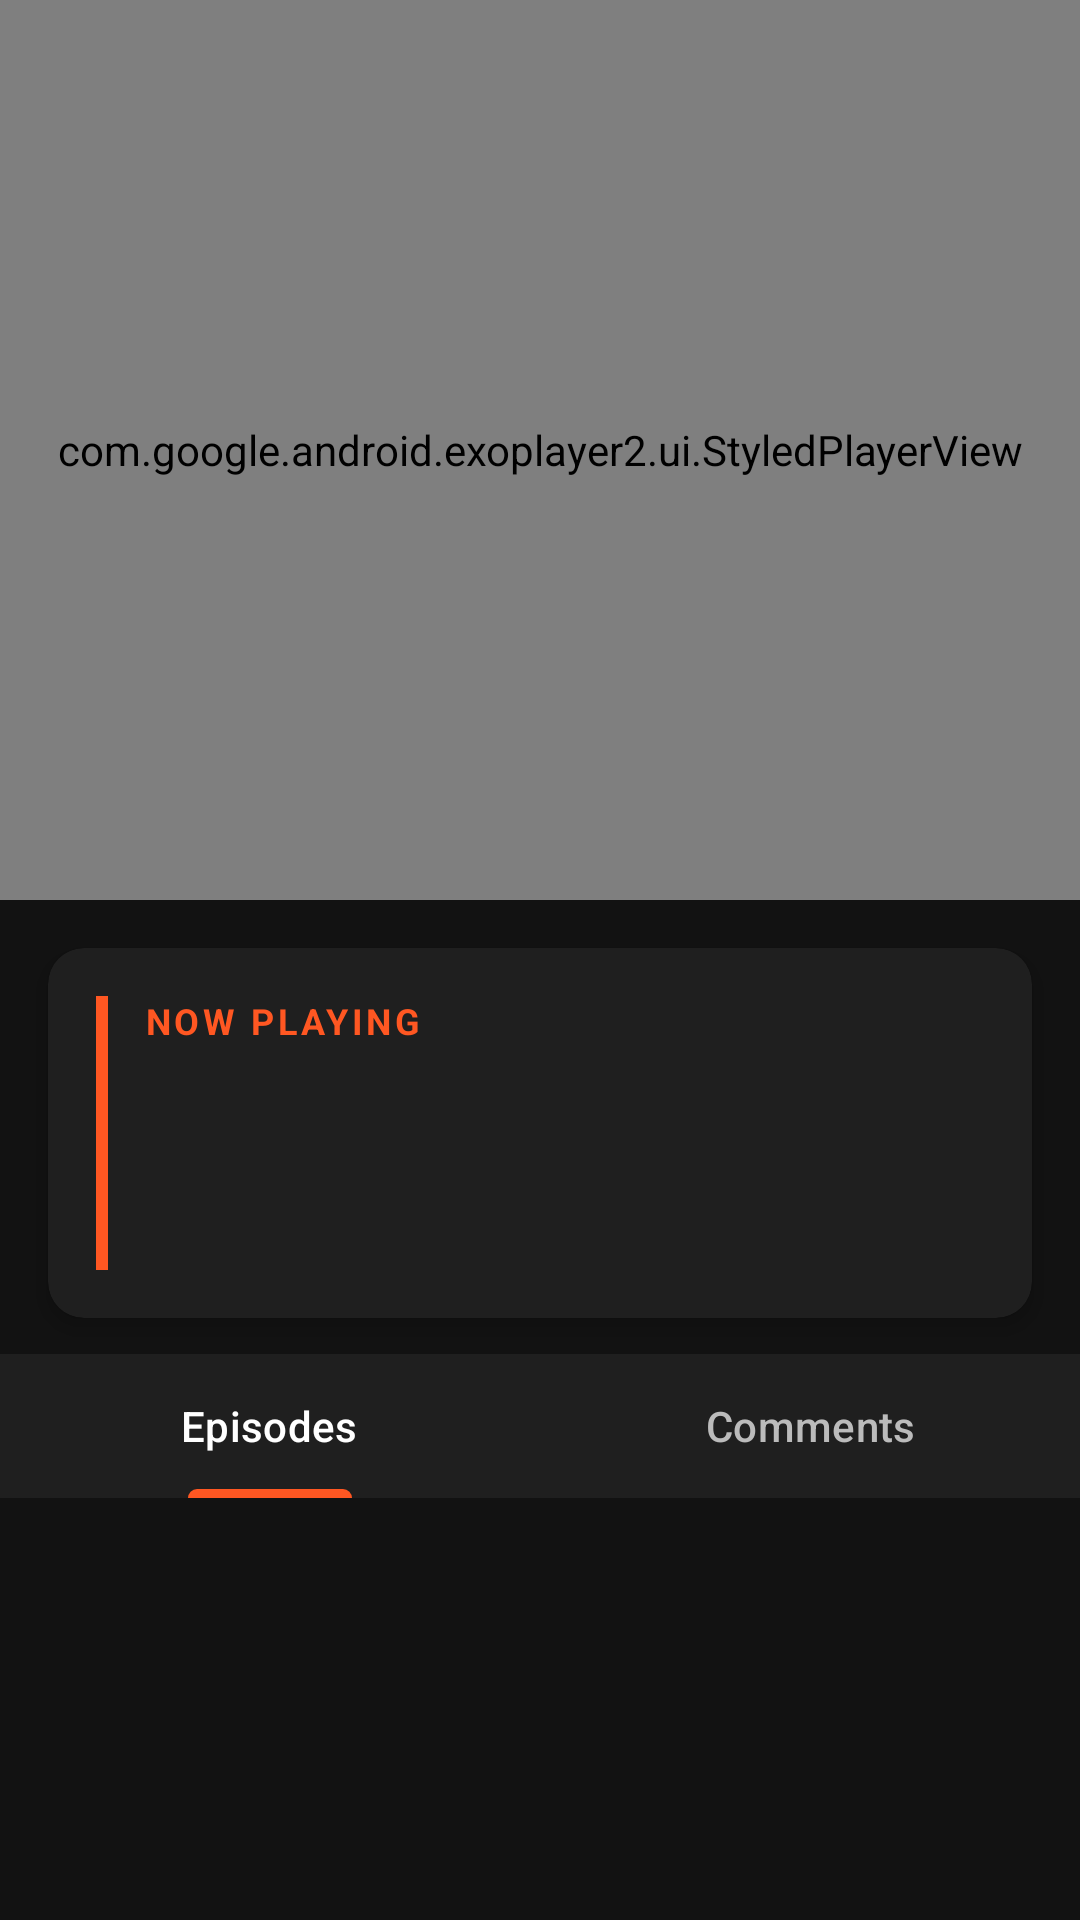

Produce the Android XML layout that renders to this screen, including the resource entries it uses.
<!-- AndroidManifest.xml: activity theme Theme.App.AniWatch -->
<!-- res/layout/activity_player.xml -->
<?xml version="1.0" encoding="utf-8"?>
<androidx.constraintlayout.widget.ConstraintLayout xmlns:android="http://schemas.android.com/apk/res/android"
        xmlns:app="http://schemas.android.com/apk/res-auto"
        android:id="@+id/root"
        android:layout_width="match_parent"
        android:layout_height="match_parent"
        android:focusable="true"
        android:keepScreenOn="true"
        android:background="#121212">

    <com.google.android.exoplayer2.ui.StyledPlayerView
            android:id="@+id/playerView"
            android:layout_width="match_parent"
            android:layout_height="300dp"
            app:layout_constraintStart_toStartOf="parent"
            app:layout_constraintEnd_toEndOf="parent"
            app:layout_constraintTop_toTopOf="parent"
            app:show_subtitle_button="true"
            app:resize_mode="fit"
            app:show_buffering="when_playing"
            app:show_fastforward_button="true"
            app:show_next_button="false"
            app:show_previous_button="false"
            app:show_rewind_button="true"
            app:use_artwork="true"
            app:use_controller="true" />

    <androidx.cardview.widget.CardView
            android:id="@+id/episodeInfoContainer"
            android:layout_width="match_parent"
            android:layout_height="wrap_content"
            android:layout_margin="16dp"
            app:cardCornerRadius="12dp"
            app:cardElevation="4dp"
            app:cardBackgroundColor="#1F1F1F"
            app:layout_constraintTop_toBottomOf="@id/playerView"
            app:layout_constraintStart_toStartOf="parent"
            app:layout_constraintEnd_toEndOf="parent">

        <androidx.constraintlayout.widget.ConstraintLayout
                android:layout_width="match_parent"
                android:layout_height="wrap_content"
                android:padding="16dp">

            <View
                    android:id="@+id/nowPlayingIndicator"
                    android:layout_width="4dp"
                    android:layout_height="0dp"
                    android:background="#FF5722"
                    app:layout_constraintTop_toTopOf="parent"
                    app:layout_constraintBottom_toBottomOf="parent"
                    app:layout_constraintStart_toStartOf="parent" />

            <LinearLayout
                    android:layout_width="0dp"
                    android:layout_height="wrap_content"
                    android:orientation="vertical"
                    android:layout_marginStart="12dp"
                    app:layout_constraintStart_toEndOf="@id/nowPlayingIndicator"
                    app:layout_constraintEnd_toEndOf="parent"
                    app:layout_constraintTop_toTopOf="parent">

                <TextView
                        android:id="@+id/nowPlayingLabel"
                        android:layout_width="wrap_content"
                        android:layout_height="wrap_content"
                        android:text="NOW PLAYING"
                        android:textSize="12sp"
                        android:textColor="#FF5722"
                        android:textStyle="bold"
                        android:letterSpacing="0.1" />

                <TextView
                        android:id="@+id/animeTitleText"
                        android:layout_width="wrap_content"
                        android:layout_height="wrap_content"
                        android:textSize="18sp"
                        android:textColor="#FFFFFF"
                        android:textStyle="bold"
                        android:layout_marginTop="4dp" />

                <TextView
                        android:id="@+id/episodeTitleText"
                        android:layout_width="wrap_content"
                        android:layout_height="wrap_content"
                        android:textSize="16sp"
                        android:textColor="#BBBBBB"
                        android:layout_marginTop="4dp" />

                <TextView
                        android:id="@+id/episodeNumberText"
                        android:layout_width="wrap_content"
                        android:layout_height="wrap_content"
                        android:textSize="14sp"
                        android:textColor="#888888"
                        android:layout_marginTop="2dp" />
            </LinearLayout>
        </androidx.constraintlayout.widget.ConstraintLayout>
    </androidx.cardview.widget.CardView>

    <com.google.android.material.tabs.TabLayout
        android:id="@+id/tabLayout"
        android:layout_width="match_parent"
        android:layout_height="wrap_content"
        android:background="#1F1F1F"
        android:layout_marginTop="12dp"
        app:layout_constraintTop_toBottomOf="@id/episodeInfoContainer"
        app:layout_constraintStart_toStartOf="parent"
        app:layout_constraintEnd_toEndOf="parent"
        app:tabTextColor="#BBBBBB"
        app:tabSelectedTextColor="#FFFFFF"
        app:tabIndicatorColor="#FF5722"
        app:tabMode="fixed">

        <com.google.android.material.tabs.TabItem
            android:layout_width="wrap_content"
            android:layout_height="wrap_content"
            android:text="Episodes" />

        <com.google.android.material.tabs.TabItem
            android:layout_width="wrap_content"
            android:layout_height="wrap_content"
            android:text="Comments" />

    </com.google.android.material.tabs.TabLayout>

    <androidx.viewpager2.widget.ViewPager2
        android:id="@+id/viewPager"
        android:layout_width="match_parent"
        android:layout_height="0dp"
        app:layout_constraintTop_toBottomOf="@id/tabLayout"
        app:layout_constraintBottom_toBottomOf="parent"
        app:layout_constraintStart_toStartOf="parent"
        app:layout_constraintEnd_toEndOf="parent" />

    <androidx.fragment.app.FragmentContainerView
            android:id="@+id/episodeFragmentContainer"
            android:layout_width="0dp"
            android:layout_height="0dp"
            app:layout_constraintStart_toStartOf="parent"
            app:layout_constraintEnd_toEndOf="parent"
            app:layout_constraintTop_toBottomOf="@id/episodeInfoContainer"
            app:layout_constraintBottom_toBottomOf="parent" />
</androidx.constraintlayout.widget.ConstraintLayout>
<!-- resources referenced by this layout -->
<resources>
  <style name="Theme.App.AniWatch" parent="Theme.Material3.Dark.NoActionBar">
          <item name="colorPrimary">@color/primary</item>
          <item name="android:colorBackground">@color/black</item>
          <item name="android:textColor">@color/white</item>
          <item name="android:navigationBarColor">@color/gray</item>
      </style>
  <color name="primary">#0F0F0F</color>
  <color name="black">#222831</color>
  <color name="white">#EEEEEE</color>
  <color name="gray">#31363F</color>
</resources>
